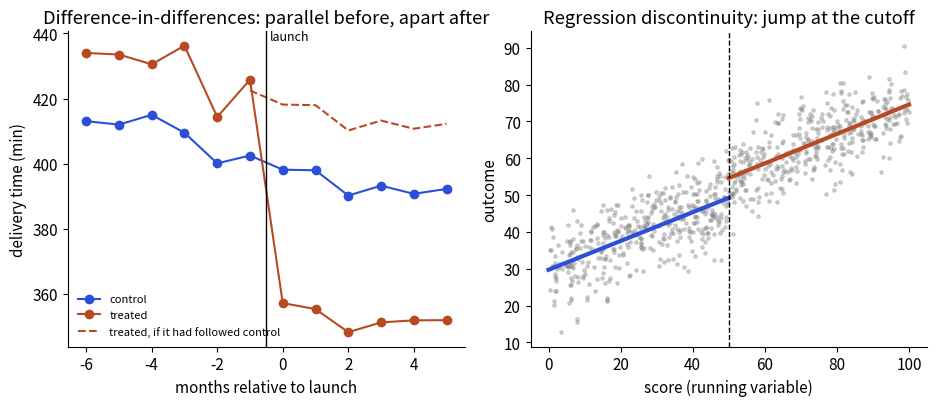

Source code (Python):
import numpy as np, matplotlib; matplotlib.use("Agg")
import matplotlib.pyplot as plt
plt.rcParams.update({"font.size": 11, "axes.spines.top": False, "axes.spines.right": False})
B, O, T, Rd, P = "#2b4fd6", "#b84a22", "#357a70", "#aa2d26", "#6a2fd0"
rng = np.random.default_rng(4)
fig, ax = plt.subplots(1, 2, figsize=(9.5, 4.2))
m = np.arange(-6, 6)
ctrl = 400 - 2.5 * m + rng.normal(0, 3, 12)
trt = ctrl + 20 + rng.normal(0, 3, 12) - 60 * (m >= 0)
ax[0].plot(m, ctrl, color=B, marker="o", label="control")
ax[0].plot(m, trt, color=O, marker="o", label="treated")
ax[0].plot(m[m >= -1], (ctrl + 20)[m >= -1], color=O, ls="--", label="treated, if it had followed control")
ax[0].axvline(-0.5, color="k", lw=1); ax[0].text(-0.4, 438, "launch", fontsize=9)
ax[0].set_xlabel("months relative to launch"); ax[0].set_ylabel("delivery time (min)")
ax[0].set_title("Difference-in-differences: parallel before, apart after"); ax[0].legend(frameon=False, fontsize=8)
rng = np.random.default_rng(8)
score = rng.uniform(0, 100, 800); yv = 30 + 0.4 * score + 5.0 * (score >= 50) + rng.normal(0, 6, 800)
ax[1].scatter(score, yv, s=6, alpha=.35, color="#888888")
for lo, hi, c in ((0, 50, B), (50, 100, O)):
    mk = (score >= lo) & (score < hi); co = np.polyfit(score[mk], yv[mk], 1)
    xs = np.linspace(lo, hi, 2); ax[1].plot(xs, np.polyval(co, xs), color=c, lw=3)
ax[1].axvline(50, color="k", ls="--", lw=1)
ax[1].set_xlabel("score (running variable)"); ax[1].set_ylabel("outcome"); ax[1].set_title("Regression discontinuity: jump at the cutoff")
plt.tight_layout(); plt.savefig("ch12_did_rd.png", dpi=110)
